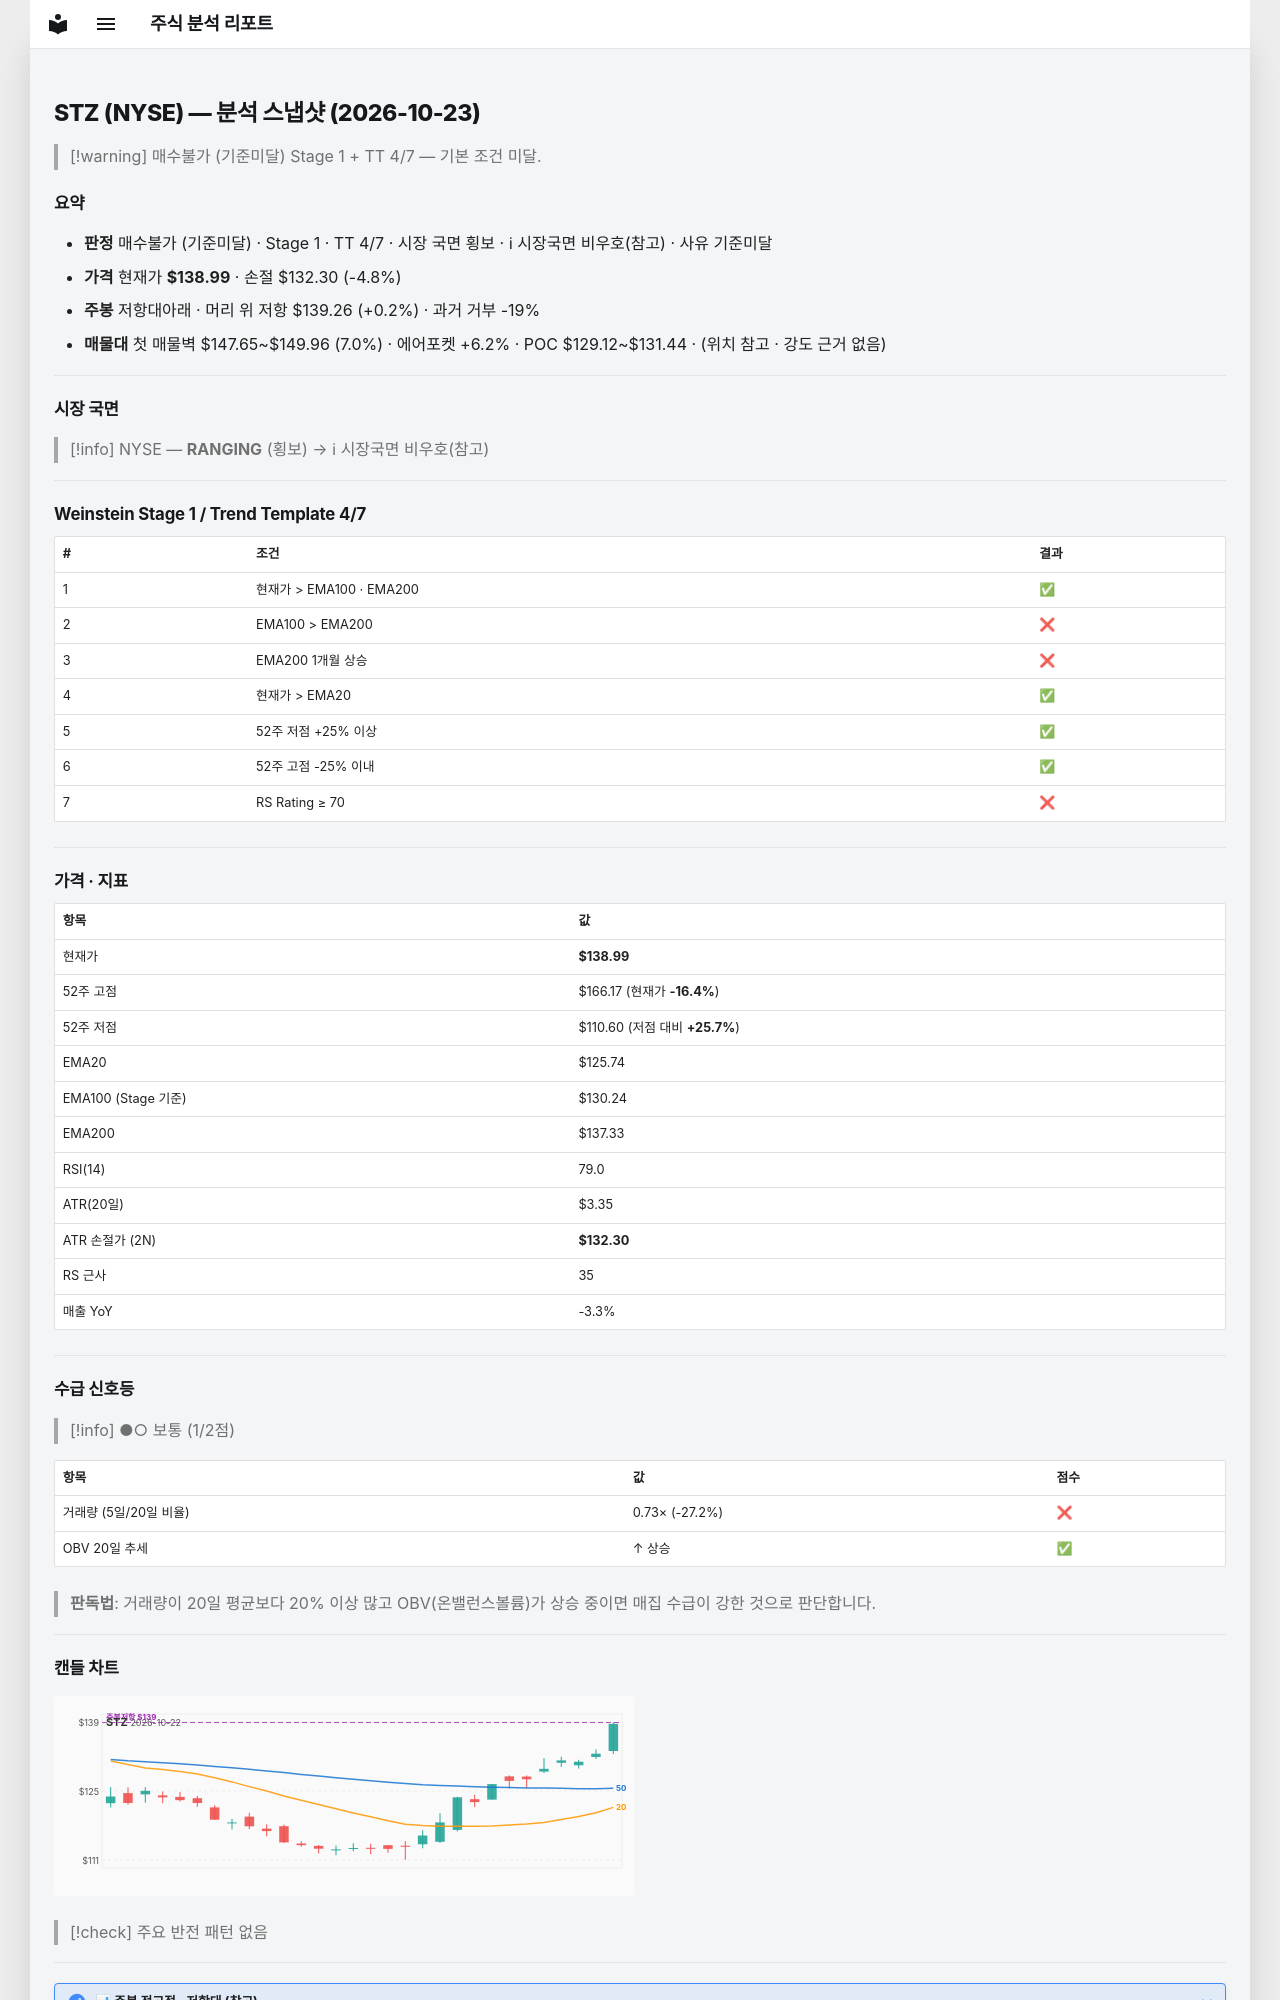

repository: soloandco/stock-reports · page: snapshots/STZ-2026-10-23/index.html · generator: mkdocs

---
type: analysis-snapshot
title: STZ 분석 스냅샷
ticker: STZ
market: NYSE
created: 2026-10-23
updated: 2026-10-23
bar-date: 2026-10-22
verdict: 매수불가
verdict-reason: 기준미달
real-rr: 0.04
sma50-gap-pct: 10.5
weekly-position: 저항대아래
weekly-overhead-price: 139.26
weekly-overhead-pct: 0.2
stage: 1
trend-template-score: 4
tt-max: 7
ma-set: ema-20-100-200
price: 138.99000549316406
stop-price: 132.29949823963256
market-regime: RANGING
supply-demand-score: 1/2
supply-demand-label: 보통
status: tracking
tags:
  - stock-agent
  - watchlist
  - STZ
  - analysis
related:
  - "[[analysis-template]]"
---

# STZ (NYSE) — 분석 스냅샷 (2026-10-23)

> [!warning] 매수불가 (기준미달)
> Stage 1 + TT 4/7 — 기본 조건 미달.

## 요약

- **판정** 매수불가 (기준미달) · Stage 1 · TT 4/7 · 시장 국면 횡보 · ℹ 시장국면 비우호(참고) · 사유 기준미달
- **가격** 현재가 **$138.99** · 손절 $132.30 (-4.8%)
- **주봉** 저항대아래 · 머리 위 저항 $139.26 (+0.2%) · 과거 거부 -19%
- **매물대** 첫 매물벽 $147.65~$149.96 (7.0%) · 에어포켓 +6.2% · POC $129.12~$131.44 · (위치 참고 · 강도 근거 없음)

---

## 시장 국면

> [!info] NYSE — **RANGING** (횡보) → ℹ 시장국면 비우호(참고)

---

## Weinstein Stage 1 / Trend Template 4/7

| # | 조건 | 결과 |
|---|------|------|
| 1 | 현재가 > EMA100 · EMA200 | ✅ |
| 2 | EMA100 > EMA200 | ❌ |
| 3 | EMA200 1개월 상승 | ❌ |
| 4 | 현재가 > EMA20 | ✅ |
| 5 | 52주 저점 +25% 이상 | ✅ |
| 6 | 52주 고점 -25% 이내 | ✅ |
| 7 | RS Rating ≥ 70 | ❌ |

---

## 가격 · 지표

| 항목 | 값 |
|------|---|
| 현재가 | **$138.99** |
| 52주 고점 | $166.17 (현재가 **-16.4%**) |
| 52주 저점 | $110.60 (저점 대비 **+25.7%**) |
| EMA20 | $125.74 |
| EMA100 (Stage 기준) | $130.24 |
| EMA200 | $137.33 |
| RSI(14) | 79.0 |
| ATR(20일) | $3.35 |
| ATR 손절가 (2N) | **$132.30** |
| RS 근사 | 35 |
| 매출 YoY | -3.3% |

---
## 수급 신호등

> [!info] ●○ 보통 (1/2점)

| 항목 | 값 | 점수 |
|------|------|------|
| 거래량 (5일/20일 비율) | 0.73× (-27.2%) | ❌ |
| OBV 20일 추세 | ↑ 상승 | ✅ |

> **판독법**: 거래량이 20일 평균보다 20% 이상 많고 OBV(온밸런스볼륨)가 상승 중이면 매집 수급이 강한 것으로 판단합니다.

---
